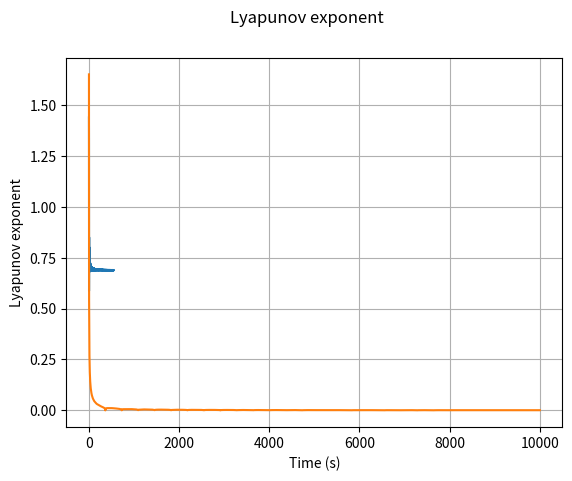

Write Python code to recreate this figure.
# -*- coding: utf-8 -*-
"""
Created on Thu Nov 28 16:59:44 2024

[redacted]
"""

import numpy as np
import scipy as sp
import matplotlib.pyplot as plt

l1 = 1
l2 = 1
m1 = 1
m2 = 1
g = 9.81



### Jacobian ### -------------------------------------------------------------------------------------
def jacobian(w1, w2,th1, th2):
    jac = np.zeros((4,4))
    
    jac[0][2] = 1 #dth1/dw1
    jac[1][3] = 1 #dth2/w2
    jac[2][2] = -2*np.sin(th1-th2)*m2*2*w1*l1*np.cos(th1-th2)/(l1*(2*m1+m2-m2*np.cos(2*th1-2*th2)))
    jac[2][3] = -2*np.sin(th1-th2)*m2*2*w2*l2/(l1*(2*m1+m2-m2*np.cos(2*th1-2*th2)))
    jac[3][2] = 2*np.sin(th1-th2)*2*w1*l1*(m1+m2)/(l2*(2*m1+m2-m2*np.cos(2*th1-2*th2)))
    jac[3][3] = 2*np.sin(th1-th2)*2*w2*l2*m2*np.cos(th1-th2)/(l2*(2*m1+m2-m2*np.cos(2*th1-2*th2)))
    
    num20 = (-g*(2*m1+m2)*np.cos(th1)-m2*g*np.cos(th1-2*th2)-2*np.cos(th1-th2)*m2*w2**2*l2-2*m2*np.cos(th1-th2)**2*w1**2*l1+2*np.sin(th1-th2)**2*m2*w1**2*l1)*l1*(2*m1+m2-m2*np.cos(2*th1-2*th2))-(-g*(2*m1+m2)*np.sin(th1)-m2*g*np.sin(th1-2*th2)-2*np.sin(th1-th2)*m2*(w2**2*l2+w1**2*l1*np.cos(th1-th2)))*(l1*m2*2*np.sin(2*th1-2*th2))
    denom20 = (l1*(2*m2+m2-m2*np.cos(2*th1-2*th2)))**2
    jac[2][0] = num20/denom20
    
    num21 = (2*m2*g*np.cos(th1-2*th2)+2*np.cos(th1-th2)*m2*w2**2*l2+2*np.cos(th1-th2)**2*m2*l2*w1**2-2*np.sin(th1-th2)**2*m2*w1**2*l1)*l1*(2*m1+m2-m2*np.cos(2*th1-2*th2))-(-g*(2*m1+m2)*np.sin(th1)-m2*g*np.sin(th1-2*th2)-2*np.sin(th1-th2)*m2*(w2**2*l2*w1**2*l2*np.cos(th1-th2)))*(-l1*m2*2*np.sin(2*th1-2*th2))
    denom21 = (l1*(2*m1+m2-m2*np.cos(2*th1-2*th2)))**2
    jac[2][1] = num21/denom21
    
    num30 = 2*np.cos(th1-th2)*w1**2*l1*(m1+m2)+2*g*(m1+m2)*(np.cos(th1-th2)*np.cos(th1)-np.sin(th1-th2)*np.sin(th1)+2*w2**2*l2*m2*(np.cos(th1-th2)**2-np.sin(th1-th2)**2))*l2*(2*m1+m2-m2*np.cos(2*th1-2*th2))-(2*np.sin(th1-th2)*(w1**2*l1*(m1+m2)+g*(m1+m2)*np.cos(th1)+w2**2*l2*m2*np.cos(th1-th2)))*l1*(2*m2*np.sin(2*th1-2*th2))
    denom30 = (l2*(2*m1+m2-m2*np.cos(2*th1-2*th2)))**2
    jac[3][0] = num30/denom30
    
    num31 = -2*np.cos(th1-th2)*(w1**2*l1*(m1+m2)+g*(m1+m2)*np.cos(th1))+2*w2**2*l2*m2*m2*(np.sin(th1-th2)**2-np.cos(th1-th2**2))*l1*(2*m1+m2-m2*np.cos(2*th1-2*th2))-(2*np.sin(th1-th2)*(w1**2*l1*(m1+m2)+g*(m1+m2)*np.cos(th1)+w2**2*l2*m2*np.cos(th1-th2)))*(-2*l2*m2*np.sin(2*th1-2*th2))
    denom31 = (l2*(2*m1+m2-m2*np.cos(2*th1-2*th2)))**2
    jac[3][1] = num31/denom31
                                                                                   
    return jac

### Runge-kutta 4 for matrices

def rk4_matrix(dt,N,A):
    y = np.zeros((4, N+1))
    y[:, 0] = np.array([0, 0, 10**(-10), 0]) # delta's initial conditions
    for i in range(N):
        k1 = dt * (A @ y[:, i])
        k2 = dt * (A @ (y[:, i] + k1/2))
        k3 = dt * (A @ (y[:, i] + k2/2))
        k4 = dt * (A @ (y[:, i] + k3))
        y[:, i+1] = y[:, i] + 1/6 * (k1 + 2*k2 + 2*k3 + k4)
    return y

### Spin-up phase ### -------------------------------------------------------------------------------------

# initial conditions
w1_0 = 0
w2_0 = 0
th1_0 = 0.1
th2_0 = np.pi

n = 10000
t_max = 10000
dt = 1
t_delta = np.linspace(0, t_max, n)

delta_0 = [0, 0, 10**(-10), 0]

J = jacobian(w1_0, w2_0, th1_0, th2_0)

#-------------------------------------------
delta = rk4_matrix(dt, n, J)

def lya_exp(t, delta):
    lya = np.zeros(n)
    norm = np.zeros(n)
    for i in range (n):
        norm[i] = np.linalg.norm(delta[:,i])
    
    for i in range(n):
        lya[i] = np.log((norm[i])/norm[0])/t[i]
    return lya

lya = lya_exp(t_delta, delta)
#-------------------------------------------
delta_a = np.zeros((n,4))
for i in range(n):
    delta_a[i] = sp.linalg.expm(J*t_delta[i]) @ delta_0

def lya_a_exp(t, delta):
    lya = np.zeros(n)
    norm = np.zeros(n)
    for i in range (n):
        norm[i] = np.linalg.norm(delta[i])
    
    for i in range(n):
        lya[i] = np.log((norm[i])/norm[0])/t[i]
    return lya

lya_a = lya_a_exp(t_delta, delta_a)
#-------------------------------------------

plt.figure()
plt.plot(t_delta, lya)
plt.plot(t_delta, lya_a)
plt.suptitle("Lyapunov exponent")
plt.xlabel("Time (s)")
plt.ylabel("Lyapunov exponent")
plt.grid()
plt.show()
